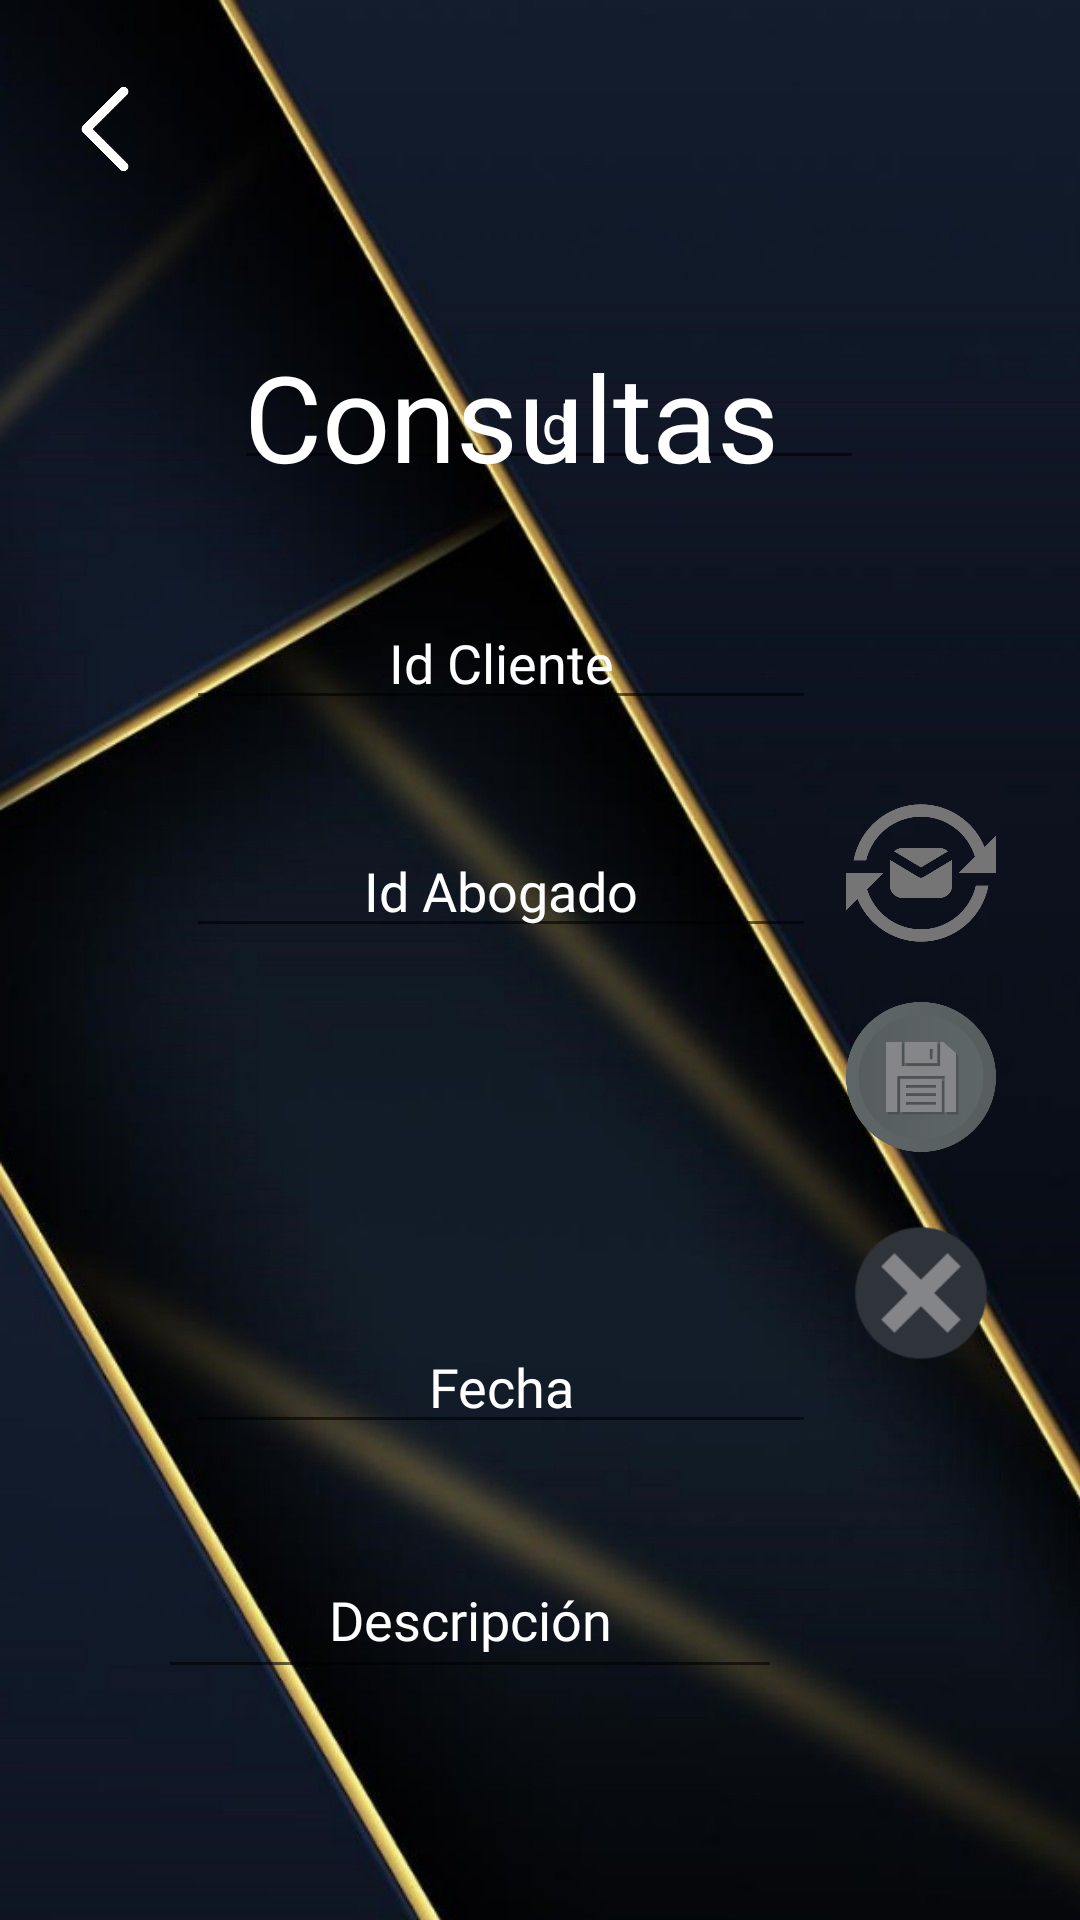

Here is an Android app screen rendered from its layout file. Give the layout XML and the strings, colors and styles it references.
<!-- AndroidManifest.xml: application theme Theme.PDM_2021_P3_PROYECTO3 -->
<!-- res/layout/activity_consultanos.xml -->
<?xml version="1.0" encoding="utf-8"?>
<androidx.constraintlayout.widget.ConstraintLayout xmlns:android="http://schemas.android.com/apk/res/android"
    xmlns:app="http://schemas.android.com/apk/res-auto"
    xmlns:tools="http://schemas.android.com/tools"
    android:layout_width="match_parent"
    android:layout_height="match_parent"
    android:background="@drawable/fondo3">

    <EditText
        android:id="@+id/txtId5"
        android:layout_width="wrap_content"
        android:layout_height="wrap_content"
        android:layout_marginStart="78dp"
        android:layout_marginEnd="32dp"
        android:layout_marginBottom="480dp"
        android:autofillHints=""
        android:ems="10"
        android:fontFamily="@font/copse"
        android:gravity="center"
        android:hint="@string/txtId5"
        android:inputType="textPersonName"
        android:textColor="@color/white"
        android:textColorHint="@color/white"
        app:layout_constraintBottom_toBottomOf="parent"
        app:layout_constraintEnd_toEndOf="parent"
        app:layout_constraintEnd_toStartOf="@+id/txtBuscarConsulta"
        app:layout_constraintHorizontal_bias="0.706"
        app:layout_constraintStart_toStartOf="parent" />

    <EditText
        android:id="@+id/txtIdCliente2"
        android:layout_width="wrap_content"
        android:layout_height="wrap_content"
        android:layout_marginBottom="400dp"
        android:autofillHints=""
        android:ems="10"
        android:fontFamily="@font/copse"
        android:gravity="center"
        android:hint="@string/txtIdCliente2"
        android:inputType="textPersonName"
        android:textColor="@color/white"
        android:textColorHint="@color/white"
        app:layout_constraintBottom_toBottomOf="parent"
        app:layout_constraintEnd_toEndOf="parent"
        app:layout_constraintHorizontal_bias="0.414"
        app:layout_constraintStart_toStartOf="parent" />

    <EditText
        android:id="@+id/txtIdAbogado4"
        android:layout_width="wrap_content"
        android:layout_height="wrap_content"
        android:layout_marginBottom="324dp"
        android:autofillHints=""
        android:ems="10"
        android:fontFamily="@font/copse"
        android:gravity="center"
        android:hint="@string/txtIdAbogado4"
        android:inputType="textPersonName"
        android:textColor="@color/white"
        android:textColorHint="@color/white"
        app:layout_constraintBottom_toBottomOf="parent"
        app:layout_constraintEnd_toEndOf="parent"
        app:layout_constraintHorizontal_bias="0.414"
        app:layout_constraintStart_toStartOf="parent" />

    <ImageView
        android:id="@+id/imageView11"
        android:layout_width="50dp"
        android:layout_height="50dp"
        android:layout_marginStart="10dp"
        android:layout_marginTop="18dp"
        android:contentDescription="@string/todo"
        android:rotation="180"
        app:layout_constraintStart_toStartOf="parent"
        app:layout_constraintTop_toTopOf="parent"
        app:srcCompat="@drawable/retroceder" />

    <TextView
        android:id="@+id/txtAgregarConsulta"
        android:layout_width="50dp"
        android:layout_height="0dp"
        android:layout_marginEnd="28dp"
        android:layout_marginBottom="392dp"
        android:background="@drawable/agregar"
        app:layout_constraintBottom_toBottomOf="parent"
        app:layout_constraintEnd_toEndOf="parent"
        app:layout_constraintTop_toBottomOf="@+id/txtBuscarConsulta" />

    <TextView
        android:id="@+id/txtActualizarConsulta"
        android:layout_width="50dp"
        android:layout_height="50dp"
        android:layout_marginEnd="28dp"
        android:layout_marginBottom="324dp"
        android:background="@drawable/actualizar1"
        app:layout_constraintBottom_toBottomOf="parent"
        app:layout_constraintEnd_toEndOf="parent" />

    <TextView
        android:id="@+id/txtGuardarConsulta"
        android:layout_width="50dp"
        android:layout_height="50dp"
        android:layout_marginEnd="28dp"
        android:layout_marginBottom="256dp"
        android:background="@drawable/guardar"
        app:layout_constraintBottom_toBottomOf="parent"
        app:layout_constraintEnd_toEndOf="parent" />

    <TextView
        android:id="@+id/txtEliminarConsulta"
        android:layout_width="50dp"
        android:layout_height="50dp"
        android:layout_marginEnd="28dp"
        android:layout_marginBottom="184dp"
        android:background="@drawable/eliminar"
        app:layout_constraintBottom_toBottomOf="parent"
        app:layout_constraintEnd_toEndOf="parent" />

    <TextView
        android:id="@+id/txtConsultanos"
        android:layout_width="wrap_content"
        android:layout_height="wrap_content"
        android:layout_marginTop="112dp"
        android:layout_marginEnd="15dp"
        android:fontFamily="@font/copse"
        android:text="@string/consultas"
        android:textColor="@color/white"
        android:textSize="40sp"
        app:layout_constraintEnd_toEndOf="parent"
        app:layout_constraintHorizontal_bias="0.488"
        app:layout_constraintStart_toStartOf="parent"
        app:layout_constraintTop_toTopOf="parent" />

    <ImageView
        android:id="@+id/txtBuscarConsulta"
        android:layout_width="0dp"
        android:layout_height="0dp"
        android:layout_marginTop="217dp"
        android:layout_marginEnd="28dp"
        android:layout_marginBottom="31dp"
        android:contentDescription="@string/Todo"
        app:layout_constraintBottom_toTopOf="@+id/txtAgregarConsulta"
        app:layout_constraintEnd_toEndOf="parent"
        app:layout_constraintStart_toEndOf="@+id/txtId5"
        app:layout_constraintTop_toTopOf="parent"
        app:srcCompat="@drawable/lupa" />

    <EditText
        android:id="@+id/txtDescripcionConsulta"
        android:layout_width="208dp"
        android:layout_height="49dp"
        android:layout_marginStart="78dp"
        android:layout_marginTop="514dp"
        android:layout_marginEnd="125dp"
        android:autofillHints=""
        android:ems="10"
        android:fontFamily="@font/copse"
        android:gravity="center"
        android:hint="@string/txtDescripcionConsulta"
        android:inputType="textPersonName"
        android:textColor="@color/white"
        android:textColorHint="@color/white"
        app:layout_constraintEnd_toEndOf="parent"
        app:layout_constraintStart_toStartOf="parent"
        app:layout_constraintTop_toTopOf="parent" />

    <EditText
        android:id="@+id/txtFecha2"
        android:layout_width="wrap_content"
        android:layout_height="wrap_content"
        android:layout_marginTop="440dp"
        android:autofillHints=""
        android:ems="10"
        android:fontFamily="@font/copse"
        android:gravity="center"
        android:hint="@string/txtFecha2"
        android:inputType="date"
        android:textColor="@color/white"
        android:textColorHint="@color/white"
        app:layout_constraintEnd_toEndOf="parent"
        app:layout_constraintHorizontal_bias="0.414"
        app:layout_constraintStart_toStartOf="parent"
        app:layout_constraintTop_toTopOf="parent" />

    <TextView
        android:id="@+id/txtLimpiarConsulta"
        android:layout_width="50dp"
        android:layout_height="50dp"
        android:layout_marginTop="575dp"
        android:layout_marginEnd="28dp"
        android:layout_marginBottom="115dp"
        android:background="@drawable/limpio"
        app:layout_constraintBottom_toBottomOf="parent"
        app:layout_constraintEnd_toEndOf="parent"
        app:layout_constraintTop_toTopOf="parent" />

</androidx.constraintlayout.widget.ConstraintLayout>
<!-- resources referenced by this layout -->
<resources>
  <!-- drawable actualizar1: png bitmap (drawable, 22059 bytes) -->
  <!-- drawable agregar: png bitmap (drawable, 10187 bytes) -->
  <!-- drawable eliminar: png bitmap (drawable, 3495 bytes) -->
  <!-- drawable fondo3: jpg bitmap (drawable, 67561 bytes) -->
  <!-- drawable guardar: png bitmap (drawable, 21822 bytes) -->
  <!-- drawable retroceder: png bitmap (drawable-v24, 2778 bytes) -->
  <string name="Todo">TODO</string>
  <string name="consultas">Consultas</string>
  <string name="todo">Name</string>
  <string name="txtDescripcionConsulta">Descripción</string>
  <string name="txtFecha2">Fecha</string>
  <string name="txtId5">Id</string>
  <string name="txtIdAbogado4">Id Abogado</string>
  <string name="txtIdCliente2">Id Cliente</string>
  <style name="Theme.PDM_2021_P3_PROYECTO3" parent="Theme.MaterialComponents.DayNight.DarkActionBar">
          
          <item name="colorPrimary">@color/purple_500</item>
          <item name="colorPrimaryVariant">@color/purple_700</item>
          <item name="colorOnPrimary">@color/white</item>
          
          <item name="colorSecondary">@color/teal_200</item>
          <item name="colorSecondaryVariant">@color/teal_700</item>
          <item name="colorOnSecondary">@color/black</item>
          
          <item name="android:statusBarColor" tools:targetApi="l">?attr/colorPrimaryVariant</item>
          
      </style>
  <!-- not gathered from this repository: default colours our renderer supplied (Android Studio template values) -->
  <color name="purple_500">#FF6200EE</color>
  <color name="purple_700">#FF3700B3</color>
  <color name="teal_200">#FF03DAC5</color>
  <color name="teal_700">#FF018786</color>
  <color name="black">#FF000000</color>
  <color name="white">#FFFFFFFF</color>
</resources>
